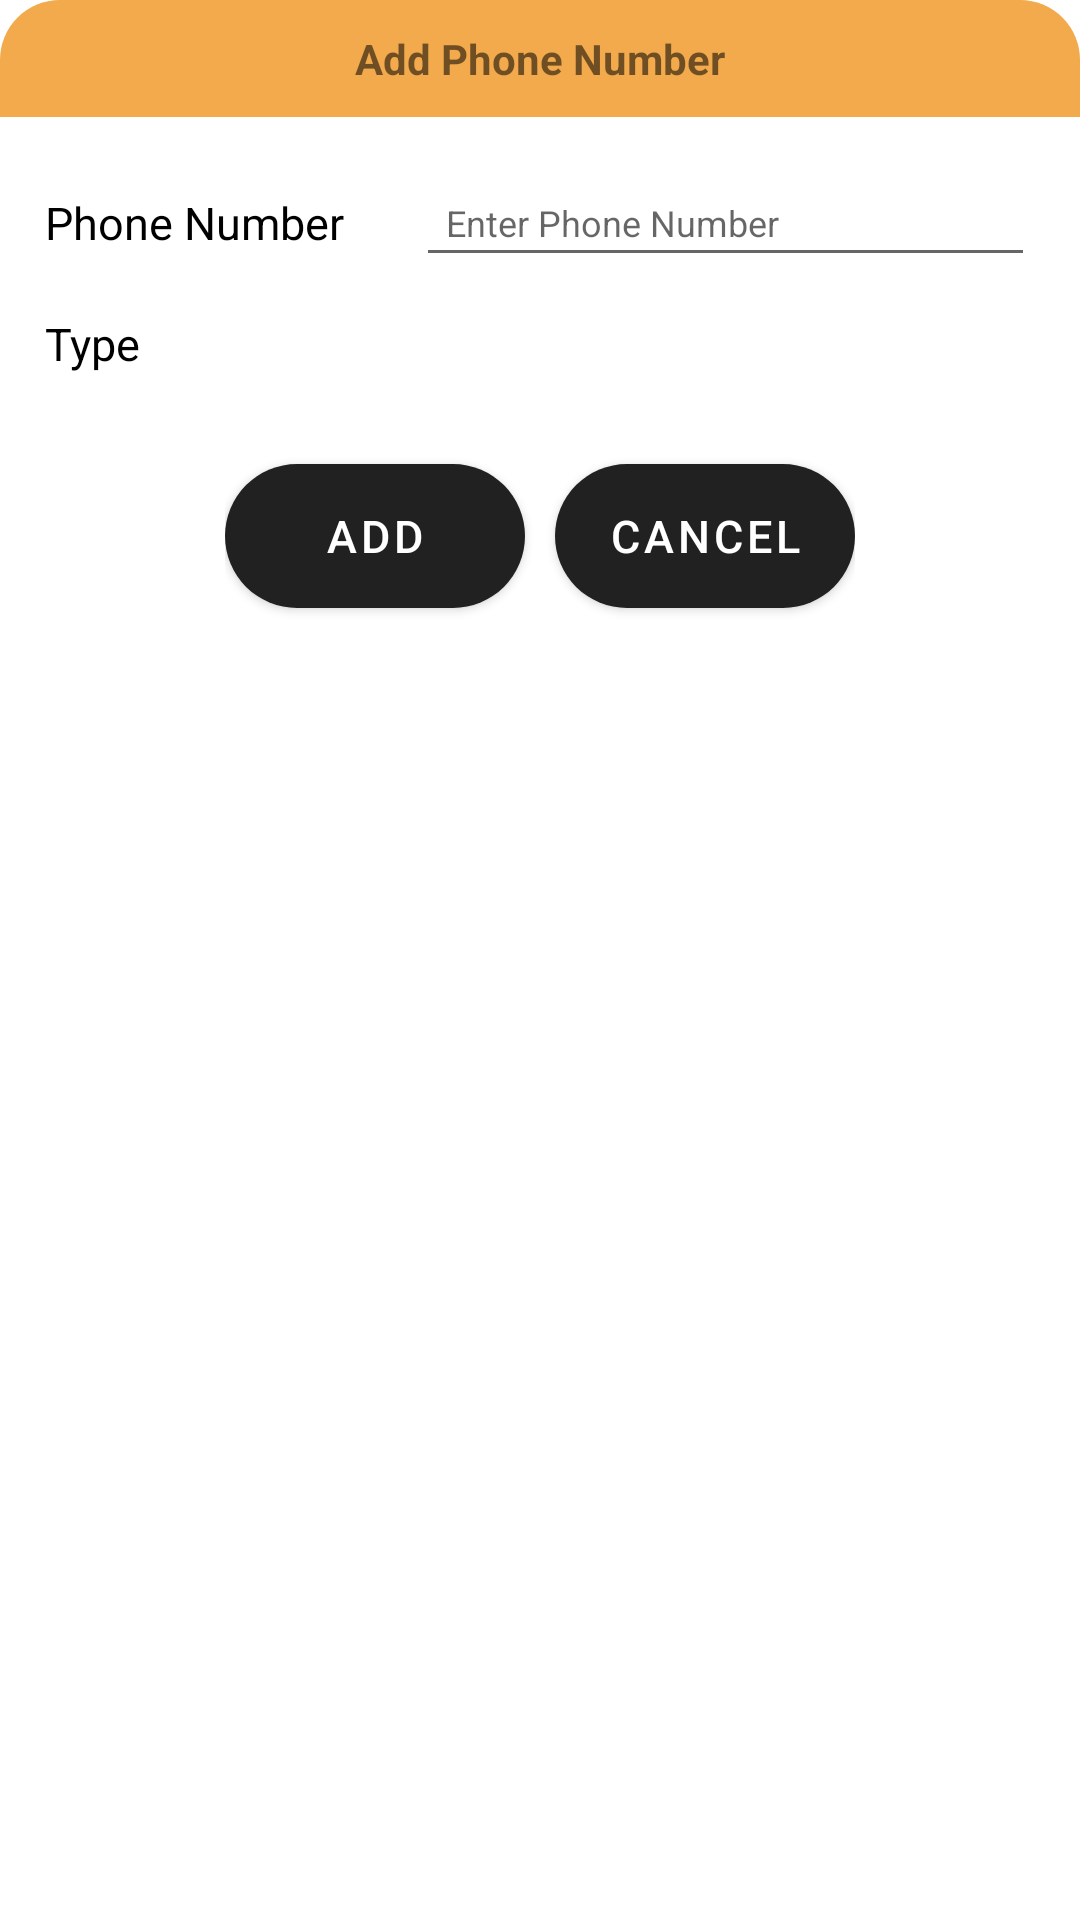

Here is an Android app screen rendered from its layout file. Give the layout XML and the strings, colors and styles it references.
<!-- AndroidManifest.xml: application theme Theme.MaterialComponents.Light.DarkActionBar -->
<!-- res/layout/alertphoneadd.xml -->
<?xml version="1.0" encoding="utf-8"?>
<RelativeLayout xmlns:android="http://schemas.android.com/apk/res/android"
    android:id="@+id/alertphoneaddcontainer"
    android:layout_width="match_parent"
    android:layout_height="match_parent">

    <RelativeLayout
        android:layout_width="match_parent"
        android:layout_height="wrap_content"
        android:animateLayoutChanges="true"
        android:background="@drawable/contentbackground">

        <TextView
            android:id="@+id/AddTitle"
            android:layout_width="match_parent"
            android:layout_height="wrap_content"
            android:padding="10dp"
            android:layout_margin="0dp"
            android:background="@drawable/add_phoneno_alert_title"
            android:text="Add Phone Number"
            android:textAlignment="center"
            android:textStyle="bold" />

        <ScrollView
            android:layout_width="match_parent"
            android:layout_height="wrap_content"
            android:layout_below="@+id/AddTitle">

            <LinearLayout
                android:layout_width="match_parent"
                android:layout_height="wrap_content"
                android:orientation="vertical">

                <LinearLayout
                    android:layout_marginTop="15dp"
                    android:layout_width="match_parent"
                    android:layout_height="wrap_content"
                    android:orientation="horizontal"
                    android:layout_marginHorizontal="15dp">
                    <TextView
                        android:id="@+id/Phonenotextview"
                        android:layout_width="0dp"
                        android:layout_weight="3"
                        android:layout_height="wrap_content"
                        android:layout_marginVertical="10dp"
                        android:text="Phone Number"
                        android:textColor="@color/black"
                        android:textSize="15dp" />

                    <EditText
                        android:id="@+id/getPhoneNo"
                        android:layout_width="0dp"
                        android:layout_height="wrap_content"
                        android:layout_gravity="center_vertical"
                        android:layout_margin="0dp"
                        android:layout_weight="5"
                        android:hint="Enter Phone Number"
                        android:padding="10dp"
                        android:inputType="number"
                        android:textSize="12sp"/>
                </LinearLayout>

                <LinearLayout
                    android:layout_width="match_parent"
                    android:layout_height="wrap_content"
                    android:layout_marginHorizontal="15dp"
                    android:orientation="horizontal">

                    <TextView
                        android:layout_width="0dp"
                        android:layout_weight="3"
                        android:layout_height="wrap_content"
                        android:layout_marginVertical="10dp"
                        android:text="Type"
                        android:textColor="@color/black"
                        android:textSize="15dp" />

                    <Spinner
                        android:id="@+id/PhonenoType"
                        style="@style/RegisterTextViewStyle"
                        android:layout_width="0dp"
                        android:layout_height="wrap_content"
                        android:layout_gravity="center_vertical"
                        android:layout_margin="0dp"
                        android:layout_weight="5"
                        android:layout_marginRight="5dp"
                        android:background="@drawable/userspinnerbackground"
                        android:dropDownWidth="fill_parent"
                        android:text="Enter Admin Details" />

                </LinearLayout>

                <LinearLayout
                    android:layout_width="wrap_content"
                    android:layout_height="wrap_content"
                    android:layout_gravity="center_horizontal"
                    android:orientation="horizontal">

                    <Button
                        android:id="@+id/ConfirmAddition"
                        android:layout_width="100dp"
                        android:layout_height="wrap_content"
                        android:layout_marginTop="20dp"
                        android:layout_marginBottom="20dp"
                        android:background="@drawable/buttonbackground"
                        android:textColor="@color/white"
                        android:textSize="15sp"
                        android:text="Add" />

                    <Button
                        android:id="@+id/CancelAddition"
                        android:layout_width="100dp"
                        android:layout_height="wrap_content"
                        android:layout_marginLeft="10dp"
                        android:layout_marginTop="20dp"
                        android:layout_marginBottom="20dp"
                        android:textColor="@color/white"
                        android:textSize="15sp"
                        android:background="@drawable/buttonbackground"
                        android:text="Cancel" />
                </LinearLayout>
            </LinearLayout>
        </ScrollView>

    </RelativeLayout>

</RelativeLayout>
<!-- resources referenced by this layout -->
<resources>
  <color name="black">#FF000000</color>
  <color name="white">#FFFFFFFF</color>
  <!-- drawable add_phoneno_alert_title (drawable-v24) -->
  <?xml version="1.0" encoding="utf-8"?>
  <selector xmlns:android="http://schemas.android.com/apk/res/android">
      <item>
          <layer-list>
              <item>
                  <shape>
                      <solid android:color="@color/purple_500"/>
                      <corners
                          android:topLeftRadius="20dp"
                          android:topRightRadius="20dp"/>
                  </shape>
              </item>
          </layer-list>
      </item>
  </selector>
  <!-- drawable buttonbackground (drawable-v24) -->
  <?xml version="1.0" encoding="utf-8"?>
  <shape xmlns:android="http://schemas.android.com/apk/res/android"
      android:padding="10dp"
      android:shape="rectangle">
  
      <solid android:color="@color/black" />
      <corners
          android:bottomLeftRadius="30dp"
          android:bottomRightRadius="30dp"
          android:topLeftRadius="30dp"
          android:topRightRadius="30dp"
          />
  </shape>
  <!-- drawable userspinnerbackground (drawable-v24) -->
  <?xml version="1.0" encoding="utf-8"?>
  <selector xmlns:android="http://schemas.android.com/apk/res/android">
      <item>
          <layer-list>
              <item>
                  <shape>
                      <solid android:color="@color/black"/>
                      <corners
                          android:topLeftRadius="20dp"
                          android:topRightRadius="20dp"
                          android:bottomLeftRadius="20dp"
                          android:bottomRightRadius="20dp"/>
                  </shape>
              </item>
              <item
                  android:width="25dp"
                  android:height="25dp"
                  android:gravity="end|center_vertical"
                  android:drawable="@drawable/ic_baseline_arrow_drop_down_white_24"
                  />
          </layer-list>
      </item>
  </selector>
  <style name="RegisterTextViewStyle" parent="android:Widget.TextView">
          <item name="android:textColor">@color/white</item>
          <item name="android:textSize">12sp</item>
      </style>
  <color name="purple_500">#f2aa4c</color>
</resources>
